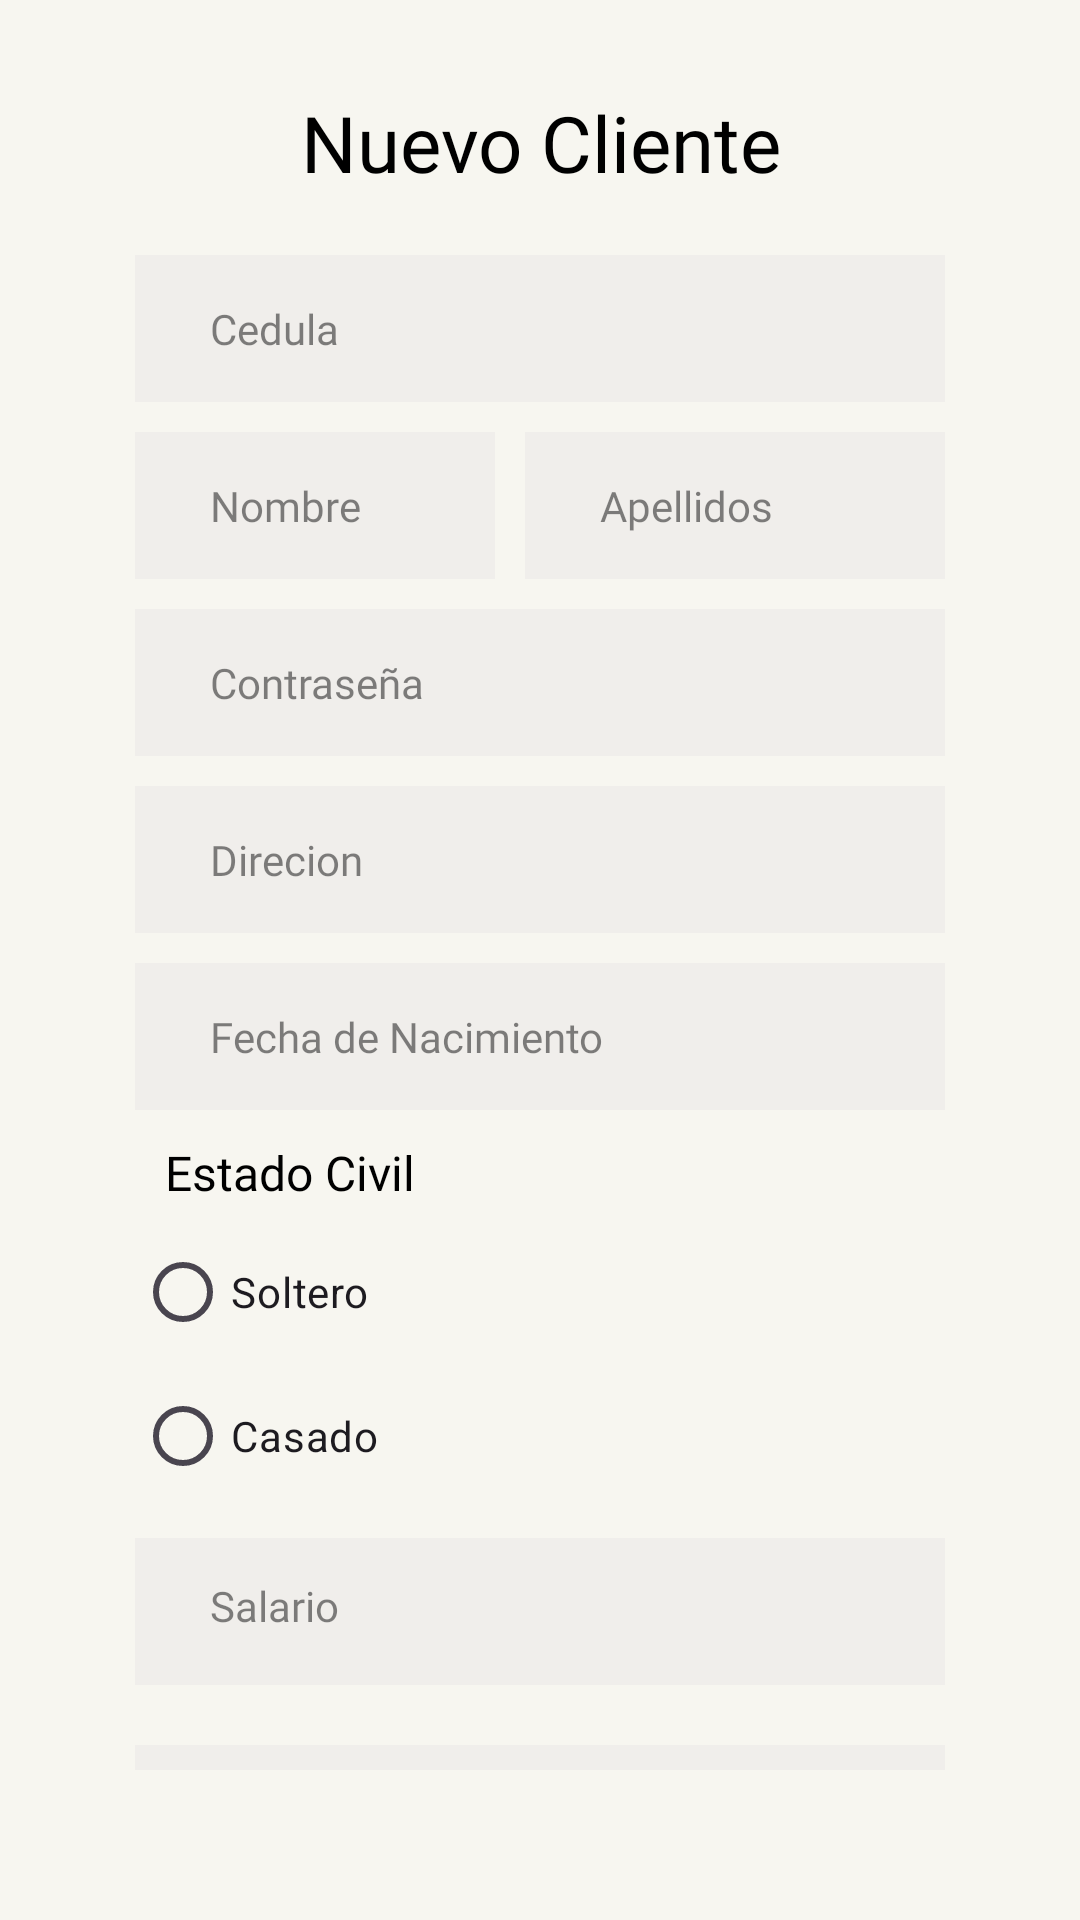

Write the Android layout XML for this screen, with the resource values it uses.
<!-- AndroidManifest.xml: application theme Theme.Proyecto1 -->
<!-- res/layout/fragment_new_client.xml -->
<?xml version="1.0" encoding="utf-8"?>
<FrameLayout xmlns:android="http://schemas.android.com/apk/res/android"
    xmlns:tools="http://schemas.android.com/tools"
    android:layout_width="match_parent"
    android:layout_height="match_parent"
    android:background="@color/whiteClear"
    tools:context=".newClient">

    <LinearLayout
        android:layout_width="match_parent"
        android:layout_height="match_parent"
        android:orientation="vertical"
        android:paddingLeft="45dp"
        android:paddingTop="30dp"
        android:paddingRight="45dp"
        android:paddingBottom="50dp"
        tools:ignore="TextSizeCheck">

        <TextView
            android:layout_width="match_parent"
            android:layout_height="wrap_content"
            android:fontFamily="@font/roboto_black"
            android:text="@string/nuevo_cliente"
            android:textAlignment="center"
            android:textColor="#000000"
            android:textSize="26sp" />

        <EditText
            android:id="@+id/cedula"
            android:layout_width="match_parent"
            android:layout_height="49dp"
            android:layout_marginTop="20dp"
            android:layout_marginBottom="10dp"
            android:autofillHints=""
            android:background="#EE000000"
            android:backgroundTint="#75E6E4E4"
            android:ems="10"
            android:fontFamily="@font/roboto_medium"
            android:hint="@string/cedula"
            android:inputType="textPersonName"
            android:paddingLeft="25dp"
            android:textColor="#000000"
            android:textColorHint="#7C000000"
            android:textSize="14sp"
            tools:ignore="RtlHardcoded,RtlSymmetry,TextContrastCheck,VisualLintTextFieldSize" />

        <LinearLayout
            android:layout_width="match_parent"
            android:layout_height="wrap_content"
            android:layout_marginBottom="10dp"
            android:orientation="horizontal">

            <EditText
                android:id="@+id/nombre"
                android:layout_width="120dp"
                android:layout_height="49dp"
                android:layout_marginRight="10dp"
                android:background="#EE000000"
                android:backgroundTint="#75E6E4E4"
                android:ems="10"
                android:fontFamily="@font/roboto_medium"
                android:hint="Nombre"
                android:inputType="textPersonName"
                android:paddingLeft="25dp"
                android:textColor="#000000"
                android:textColorHint="#7C000000"
                android:textSize="14sp"
                tools:ignore="Autofill,HardcodedText,RtlHardcoded,RtlSymmetry,TextContrastCheck" />

            <EditText
                android:id="@+id/apellidos"
                android:layout_width="wrap_content"
                android:layout_height="49dp"
                android:layout_weight="1"
                android:background="#EE000000"
                android:backgroundTint="#75E6E4E4"
                android:ems="10"
                android:fontFamily="@font/roboto_medium"
                android:hint="Apellidos"
                android:inputType="textPersonName"
                android:paddingLeft="25dp"
                android:textColor="#000000"
                android:textColorHint="#7C000000"
                android:textSize="14sp"
                tools:ignore="Autofill,HardcodedText,InefficientWeight,RtlHardcoded,RtlSymmetry,TextContrastCheck,VisualLintTextFieldSize" />

        </LinearLayout>

        <EditText
            android:id="@+id/contraseña"
            android:layout_width="match_parent"
            android:layout_height="49dp"
            android:layout_marginBottom="10dp"
            android:autofillHints=""
            android:background="#EE000000"
            android:backgroundTint="#75E6E4E4"
            android:ems="10"
            android:fontFamily="@font/roboto_medium"
            android:hint="@string/contraseña"
            android:inputType="textPersonName"
            android:paddingLeft="25dp"
            android:textColor="#000000"
            android:textColorHint="#7C000000"
            android:textSize="14sp"
            tools:ignore="RtlHardcoded,RtlSymmetry,TextContrastCheck,VisualLintTextFieldSize" />

        <EditText
            android:id="@+id/direccion"
            android:layout_width="match_parent"
            android:layout_height="49dp"
            android:layout_marginBottom="10dp"
            android:background="#EE000000"
            android:backgroundTint="#75E6E4E4"
            android:ems="10"
            android:fontFamily="@font/roboto_medium"
            android:hint="Direcion"
            android:inputType="textPersonName"
            android:paddingLeft="25dp"
            android:textColor="#000000"
            android:textColorHint="#7C000000"
            android:textSize="14sp"
            tools:ignore="Autofill,HardcodedText,RtlHardcoded,RtlSymmetry,TextContrastCheck,VisualLintTextFieldSize" />

        <EditText
            android:id="@+id/fechaNacimiento"
            android:layout_width="match_parent"
            android:layout_height="49dp"
            android:layout_marginBottom="10dp"
            android:background="#EE000000"
            android:backgroundTint="#75E6E4E4"
            android:ems="10"
            android:fontFamily="@font/roboto_medium"
            android:hint="Fecha de Nacimiento"
            android:inputType="date"
            android:paddingLeft="25dp"
            android:textColor="#000000"
            android:textColorHint="#7C000000"
            android:textSize="14sp"
            tools:ignore="Autofill,HardcodedText,RtlHardcoded,RtlSymmetry,TextContrastCheck,VisualLintTextFieldSize" />

        <TextView
            android:id="@+id/textView3"
            android:layout_width="match_parent"
            android:layout_height="wrap_content"
            android:layout_marginLeft="10dp"
            android:layout_marginBottom="5dp"
            android:fontFamily="@font/roboto_bold"
            android:text="Estado Civil"
            android:textColor="#000000"
            android:textSize="16sp"
            tools:ignore="HardcodedText,RtlHardcoded" />

        <RadioGroup
            android:id="@+id/radioGroup"
            android:layout_width="match_parent"
            android:layout_height="wrap_content">

            <RadioButton
                android:id="@+id/soltero"
                android:layout_width="match_parent"
                android:layout_height="wrap_content"
                android:text="Soltero"
                tools:ignore="HardcodedText,TextContrastCheck,VisualLintButtonSize" />

            <RadioButton
                android:id="@+id/casado"
                android:layout_width="match_parent"
                android:layout_height="wrap_content"
                android:text="Casado"
                tools:ignore="HardcodedText,TextContrastCheck,VisualLintButtonSize" />
        </RadioGroup>

        <EditText
            android:id="@+id/txtSalario"
            android:layout_width="match_parent"
            android:layout_height="49dp"
            android:layout_marginTop="10dp"
            android:layout_marginBottom="10dp"
            android:background="#EE000000"
            android:backgroundTint="#75E6E4E4"
            android:ems="10"
            android:fontFamily="@font/roboto_medium"
            android:hint="Salario"
            android:inputType="number"
            android:paddingLeft="25dp"
            android:paddingBottom="4dp"
            android:textColor="#000000"
            android:textColorHint="#7C000000"
            android:textSize="14sp"
            tools:ignore="Autofill,HardcodedText,RtlHardcoded,RtlSymmetry,TextContrastCheck,VisualLintTextFieldSize" />

        <EditText
            android:id="@+id/dinero"
            android:layout_width="match_parent"
            android:layout_height="49dp"
            android:layout_marginTop="10dp"
            android:layout_marginBottom="10dp"
            android:background="#EE000000"
            android:backgroundTint="#75E6E4E4"
            android:ems="10"
            android:fontFamily="@font/roboto_medium"
            android:hint="Dinero"
            android:inputType="number"
            android:paddingLeft="25dp"
            android:paddingBottom="4dp"
            android:textColor="#000000"
            android:textColorHint="#7C000000"
            android:textSize="14sp"
            tools:ignore="Autofill,HardcodedText,RtlHardcoded,RtlSymmetry,TextContrastCheck,VisualLintTextFieldSize" />

        <Button
            android:id="@+id/add"
            android:layout_width="match_parent"
            android:layout_height="wrap_content"
            android:backgroundTint="#000000"
            android:fontFamily="@font/roboto_black"
            android:text="Agregar"
            android:textAllCaps="false"
            tools:ignore="HardcodedText,VisualLintButtonSize,TouchTargetSizeCheck" />

    </LinearLayout>

</FrameLayout>
<!-- resources referenced by this layout -->
<resources>
  <color name="whiteClear">#f7f6f0</color>
  <string name="cedula">Cedula</string>
  <string name="nuevo_cliente">Nuevo Cliente</string>
  <style name="Theme.Proyecto1" parent="Theme.Material3.DayNight">
          
          <item name="colorPrimary">@color/green</item>
          <item name="colorPrimaryVariant">@color/green</item>
          <item name="colorOnPrimary">@color/white</item>
          
          <item name="colorSecondary">@color/teal_200</item>
          <item name="colorSecondaryVariant">@color/teal_700</item>
          <item name="colorOnSecondary">@color/black</item>
          
          <item name="android:statusBarColor">?attr/colorPrimaryVariant</item>
          <item name="windowActionBar">false</item>
          <item name="windowNoTitle">true</item>
          <item name="android:windowBackground">@color/green</item>
          
      </style>
  <color name="green">#015c56</color>
  <color name="white">#FFFFFFFF</color>
  <color name="teal_200">#FF03DAC5</color>
  <color name="teal_700">#FF018786</color>
  <color name="black">#FF000000</color>
</resources>
